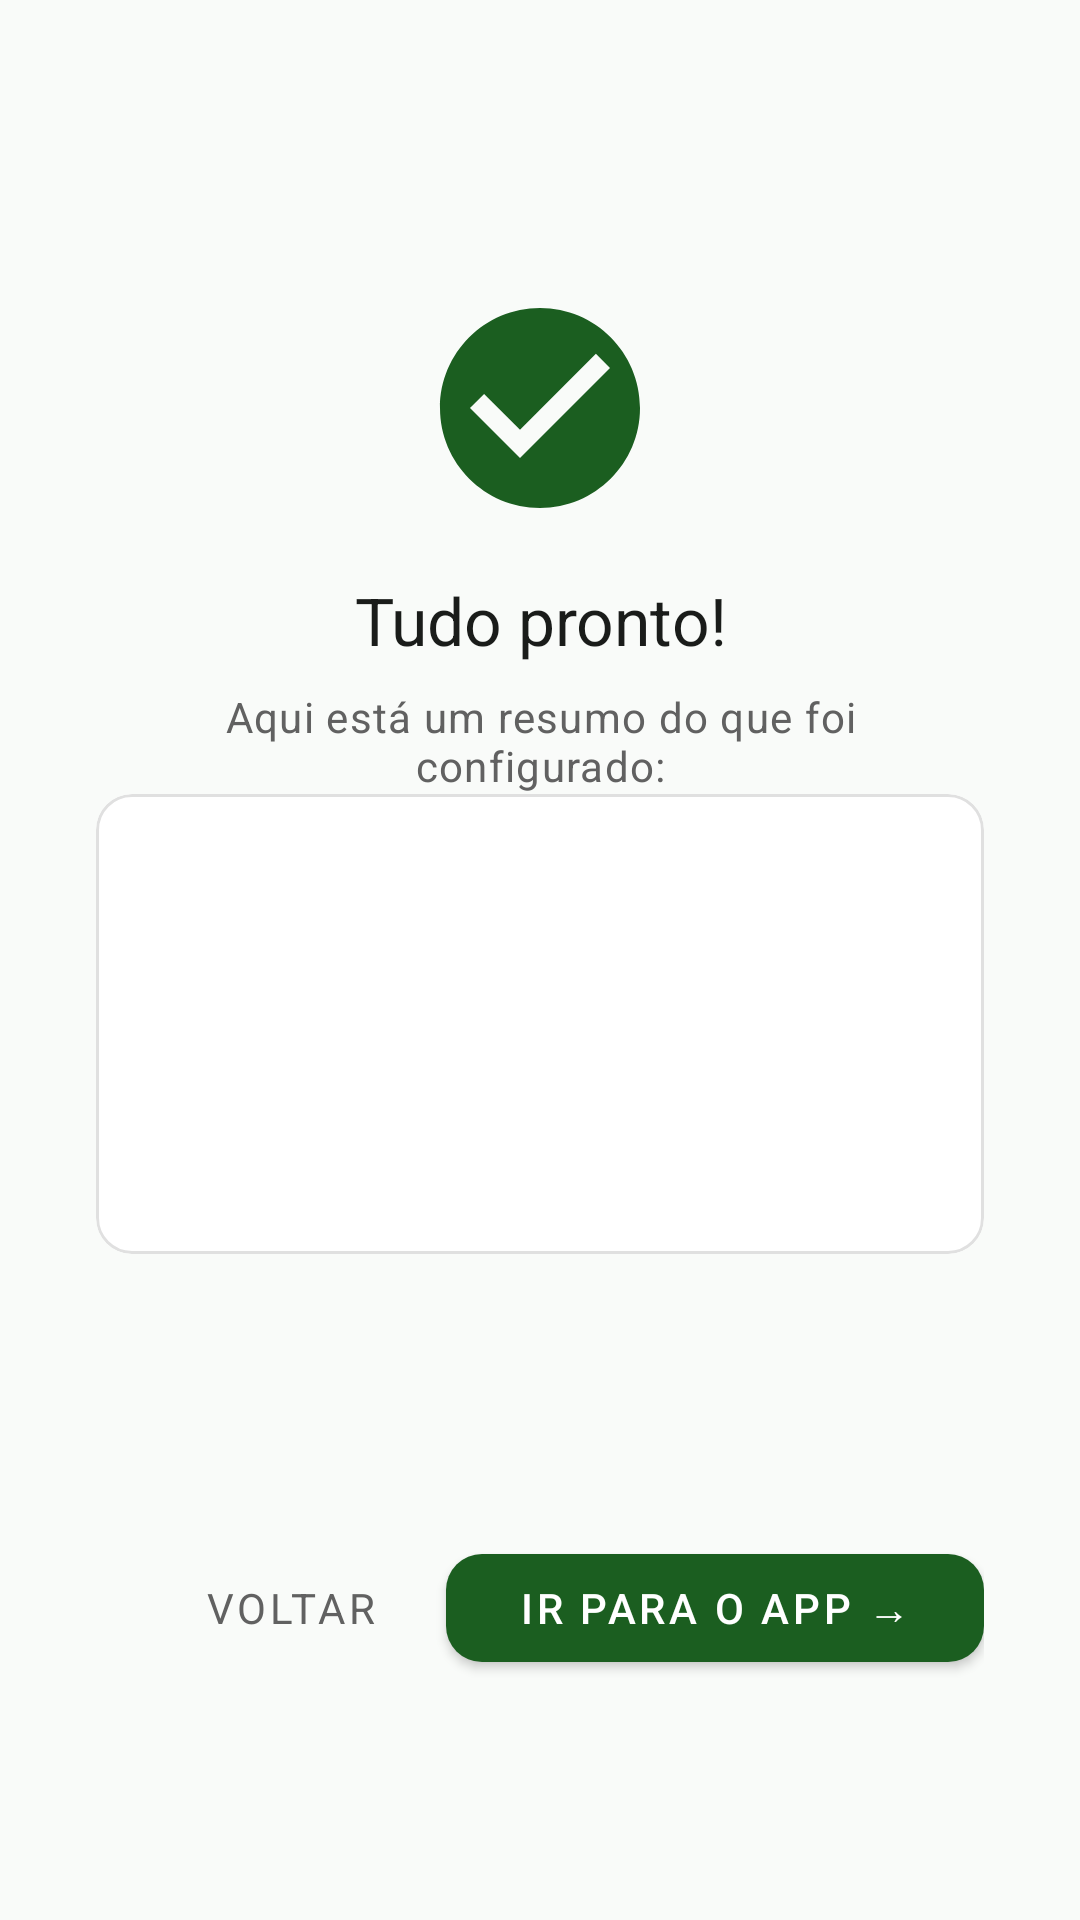

Produce the Android XML layout that renders to this screen, including the resource entries it uses.
<!-- AndroidManifest.xml: application theme Theme.Financeiro -->
<!-- res/layout/fragment_onboarding_conclusao.xml -->
<?xml version="1.0" encoding="utf-8"?>
<androidx.constraintlayout.widget.ConstraintLayout
    xmlns:android="http://schemas.android.com/apk/res/android"
    xmlns:app="http://schemas.android.com/apk/res-auto"
    android:layout_width="match_parent"
    android:layout_height="match_parent"
    android:padding="32dp"
    android:background="@color/background">

    <ImageView
        android:id="@+id/imgSucesso"
        android:layout_width="80dp"
        android:layout_height="80dp"
        android:src="@drawable/ic_check_circle"
        android:contentDescription="Sucesso"
        app:layout_constraintTop_toTopOf="parent"
        app:layout_constraintStart_toStartOf="parent"
        app:layout_constraintEnd_toEndOf="parent"
        android:layout_marginTop="64dp" />

    <TextView
        android:id="@+id/tvTitulo"
        android:layout_width="0dp"
        android:layout_height="wrap_content"
        android:text="Tudo pronto!"
        android:textAppearance="@style/TextAppearance.App.HeadlineMedium"
        android:textAlignment="center"
        android:layout_marginTop="16dp"
        app:layout_constraintTop_toBottomOf="@id/imgSucesso"
        app:layout_constraintStart_toStartOf="parent"
        app:layout_constraintEnd_toEndOf="parent" />

    <TextView
        android:id="@+id/tvSubtitulo"
        android:layout_width="0dp"
        android:layout_height="wrap_content"
        android:text="Aqui está um resumo do que foi configurado:"
        android:textAppearance="@style/TextAppearance.App.BodyMedium"
        android:textAlignment="center"
        android:layout_marginTop="8dp"
        android:layout_marginBottom="24dp"
        app:layout_constraintTop_toBottomOf="@id/tvTitulo"
        app:layout_constraintStart_toStartOf="parent"
        app:layout_constraintEnd_toEndOf="parent" />

    
    <com.google.android.material.card.MaterialCardView
        android:id="@+id/cardResumo"
        android:layout_width="0dp"
        android:layout_height="wrap_content"
        app:cardBackgroundColor="@color/surface"
        app:cardCornerRadius="12dp"
        app:cardElevation="0dp"
        app:strokeColor="@color/outline"
        app:strokeWidth="1dp"
        app:layout_constraintTop_toBottomOf="@id/tvSubtitulo"
        app:layout_constraintStart_toStartOf="parent"
        app:layout_constraintEnd_toEndOf="parent">

        <LinearLayout
            android:layout_width="match_parent"
            android:layout_height="wrap_content"
            android:orientation="vertical"
            android:padding="20dp">

            <TextView
                android:id="@+id/tvResumoSaldo"
                android:layout_width="wrap_content"
                android:layout_height="wrap_content"
                android:textAppearance="@style/TextAppearance.App.TitleLarge"
                android:layout_marginBottom="16dp" />

            <TextView
                android:id="@+id/tvResumoContas"
                android:layout_width="wrap_content"
                android:layout_height="wrap_content"
                android:textAppearance="@style/TextAppearance.App.BodyMedium"
                android:drawablePadding="8dp"
                android:layout_marginBottom="8dp" />

            <TextView
                android:id="@+id/tvResumoCartoes"
                android:layout_width="wrap_content"
                android:layout_height="wrap_content"
                android:textAppearance="@style/TextAppearance.App.BodyMedium"
                android:drawablePadding="8dp"
                android:layout_marginBottom="8dp" />

            <TextView
                android:id="@+id/tvResumoParcelamentos"
                android:layout_width="wrap_content"
                android:layout_height="wrap_content"
                android:textAppearance="@style/TextAppearance.App.BodyMedium"
                android:drawablePadding="8dp" />

        </LinearLayout>
    </com.google.android.material.card.MaterialCardView>

    
    <ProgressBar
        android:id="@+id/progressBar"
        android:layout_width="wrap_content"
        android:layout_height="wrap_content"
        android:visibility="gone"
        app:layout_constraintTop_toBottomOf="@id/cardResumo"
        app:layout_constraintStart_toStartOf="parent"
        app:layout_constraintEnd_toEndOf="parent"
        android:layout_marginTop="16dp" />

    
    <LinearLayout
        android:layout_width="0dp"
        android:layout_height="wrap_content"
        android:orientation="horizontal"
        android:gravity="end"
        android:layout_marginBottom="48dp"
        app:layout_constraintBottom_toBottomOf="parent"
        app:layout_constraintStart_toStartOf="parent"
        app:layout_constraintEnd_toEndOf="parent">

        <com.google.android.material.button.MaterialButton
            android:id="@+id/btnVoltar"
            android:layout_width="wrap_content"
            android:layout_height="48dp"
            android:text="Voltar"
            android:layout_marginEnd="8dp"
            style="@style/Widget.App.Button.Text" />

        <com.google.android.material.button.MaterialButton
            android:id="@+id/btnConcluir"
            android:layout_width="wrap_content"
            android:layout_height="48dp"
            android:text="Ir para o app →"
            style="@style/Widget.App.Button.Primary" />
    </LinearLayout>

</androidx.constraintlayout.widget.ConstraintLayout>
<!-- resources referenced by this layout -->
<resources>
  <color name="background">#F9FBF9</color>
  <color name="outline">#E0E0E0</color>
  <color name="surface">#FFFFFF</color>
  <!-- drawable ic_check_circle (drawable) -->
  <?xml version="1.0" encoding="utf-8"?>
  <vector xmlns:android="http://schemas.android.com/apk/res/android"
      android:width="80dp"
      android:height="80dp"
      android:viewportWidth="24"
      android:viewportHeight="24">
  
      <path
          android:fillColor="#1B5E20"
          android:pathData="M12,2C6.48,2 2,6.48 2,12s4.48,10 10,10 10,-4.48 10,-10S17.52,2 12,2zM10,17l-5,-5 1.41,-1.41L10,14.17l7.59,-7.59L19,8l-9,9z" />
  
  </vector>
  <style name="TextAppearance.App.BodyMedium" parent="TextAppearance.MaterialComponents.Body1">
          <item name="android:textColor">@color/on_surface_variant</item>
          <item name="android:textSize">14sp</item>
      </style>
  <style name="TextAppearance.App.HeadlineMedium" parent="TextAppearance.MaterialComponents.Headline5">
          <item name="android:textColor">@color/on_background</item>
          <item name="android:textSize">22sp</item>
          <item name="android:fontFamily">sans-serif-medium</item>
      </style>
  <style name="TextAppearance.App.TitleLarge" parent="TextAppearance.MaterialComponents.Headline6">
          <item name="android:textColor">@color/on_background</item>
          <item name="android:textSize">18sp</item>
          <item name="android:fontFamily">sans-serif-medium</item>
      </style>
  <style name="Widget.App.Button.Primary" parent="Widget.MaterialComponents.Button">
          <item name="backgroundTint">@color/primary</item>
          <item name="android:textColor">@color/on_primary</item>
          <item name="cornerRadius">12dp</item>
          <item name="android:paddingStart">24dp</item>
          <item name="android:paddingEnd">24dp</item>
          <item name="android:textSize">14sp</item>
          <item name="android:fontFamily">sans-serif-medium</item>
      </style>
  <style name="Widget.App.Button.Text" parent="Widget.MaterialComponents.Button.TextButton">
          <item name="android:textColor">@color/on_surface_variant</item>
          <item name="android:textSize">14sp</item>
          <item name="android:fontFamily">sans-serif</item>
      </style>
  <color name="on_surface_variant">#616161</color>
  <color name="on_background">#1A1C1A</color>
  <color name="primary">#1B5E20</color>
  <color name="on_primary">#FFFFFF</color>
  <color name="primary_container">#C8E6C9</color>
  <color name="on_primary_container">#002106</color>
  <color name="secondary">#388E3C</color>
  <color name="on_secondary">#FFFFFF</color>
  <color name="secondary_container">#DCEDC8</color>
  <color name="on_secondary_container">#1B5E20</color>
  <color name="error">#B00020</color>
  <color name="on_error">#FFFFFF</color>
  <color name="on_surface">#1A1C1A</color>
</resources>
